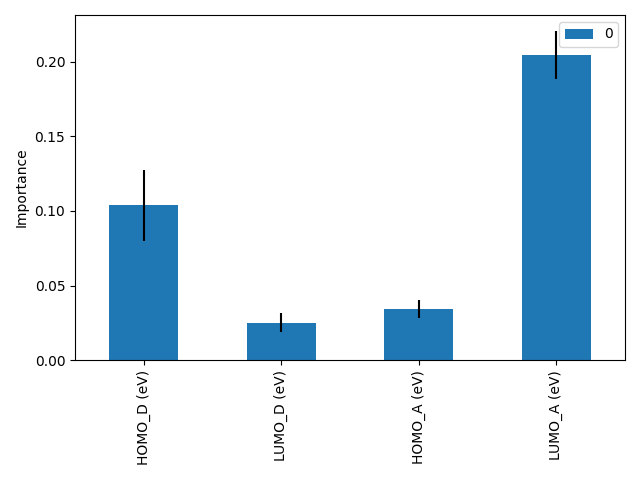

The table this chart was drawn from, first rows:
, 0, 0, 0, 0, 0
HOMO_D (eV), 0.1027, 0.1313, 0.06925, 0.1283, 0.08779
LUMO_D (eV), 0.02046, 0.0328, 0.01879, 0.02111, 0.03258
HOMO_A (eV), 0.03957, 0.034, 0.03461, 0.02289, 0.04001
LUMO_A (eV), 0.2026, 0.1838, 0.2178, 0.2266, 0.1915
